Run: headless pygame with SDL's dummy video driver; simulated clock (each Clock.tick advances the game by its frame time, no real sleeping); random seed 0; keys injected as events and as key.get_pressed() state; no mouse input.
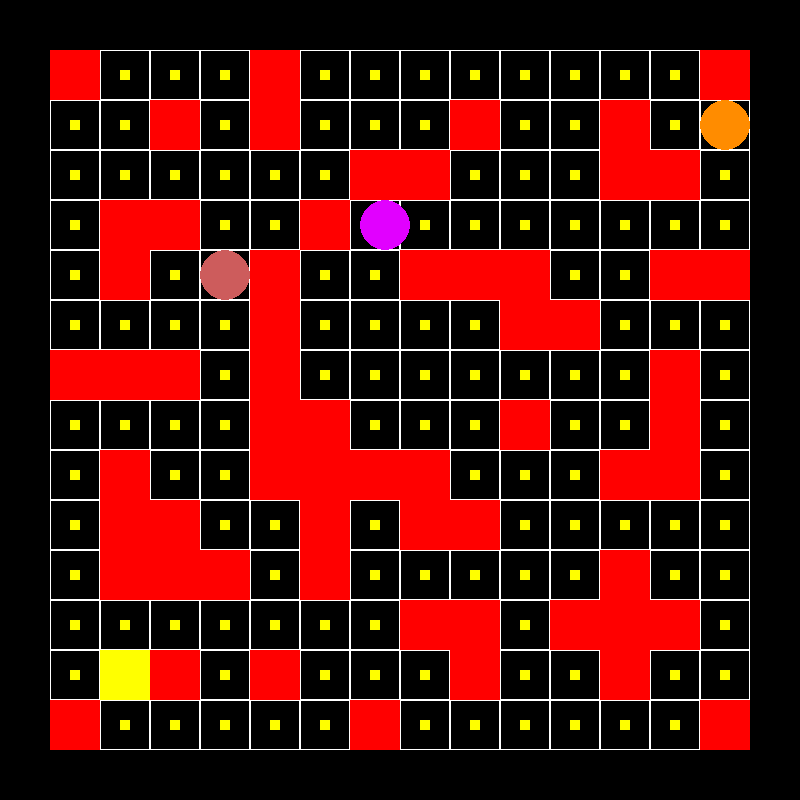
Frame 1 of 4 · flips 1–60 · no input
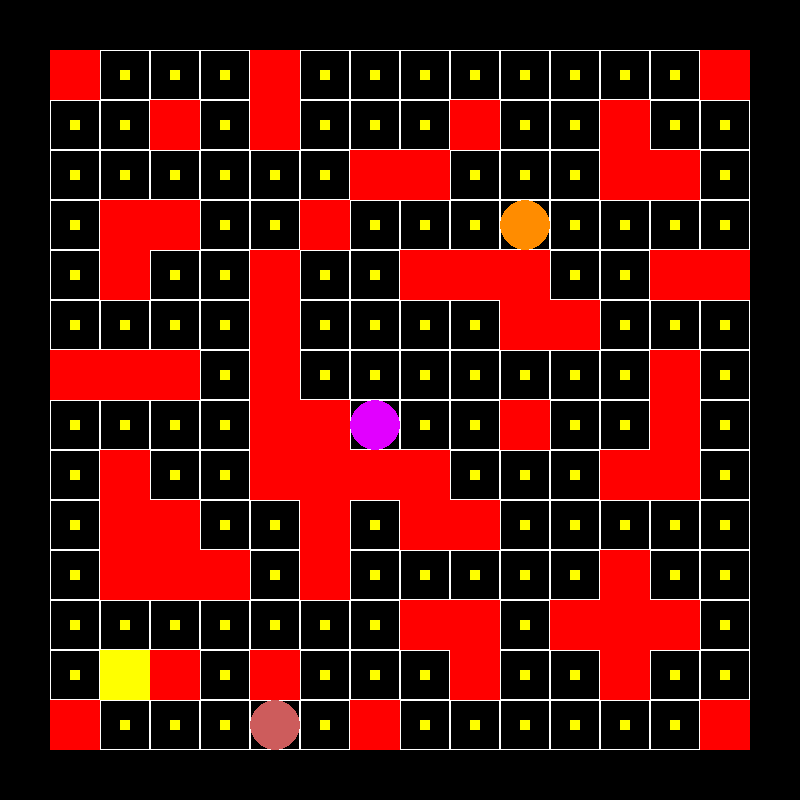
Frame 2 of 4 · flips 61–180 · tapped SPACE, RETURN · held RIGHT (→), D
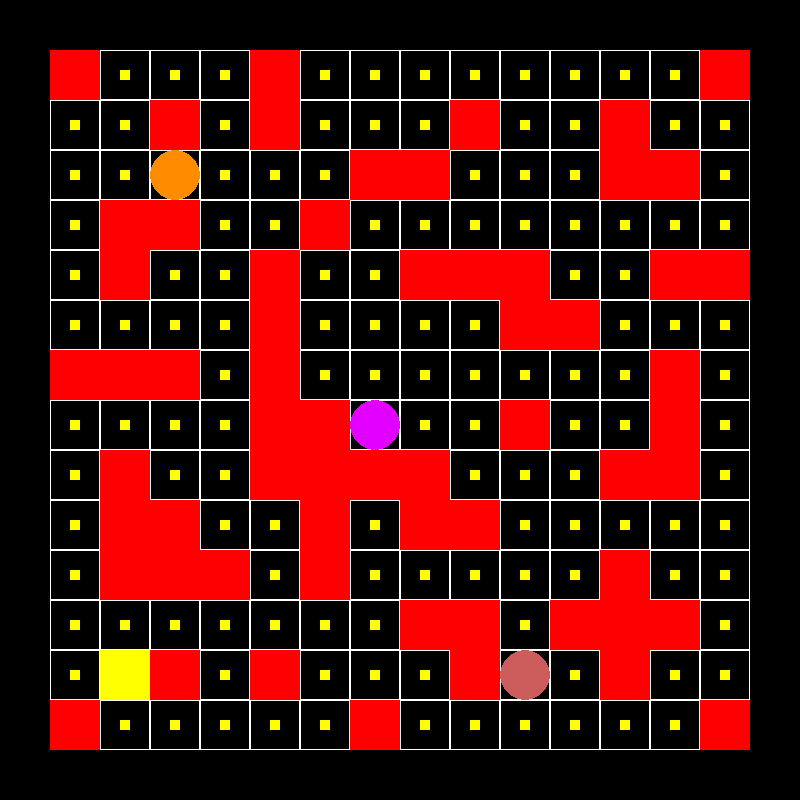
Frame 3 of 4 · flips 181–300 · held DOWN (↓), S
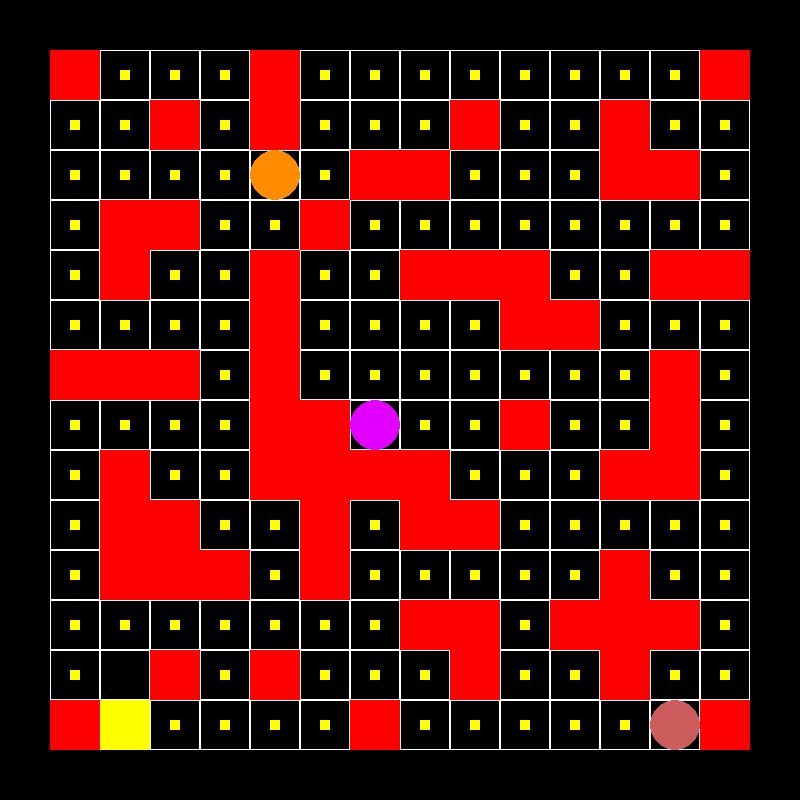
Frame 4 of 4 · flips 301–420 · held LEFT (←), A, UP (↑), W

The pygame program that drew these frames:

import pygame
from math import ceil, floor


class Entity:  # сущность - думаю, можно или объединить в этом классе игрока и призраков, либо какие-то из них унаследовать от этого класса.
    def __init__(self, pos, board):
        self.board = board
        self.pos = pos
        self.speed = 0.5  # от 0.1 до 1
        self.dir1 = 0  # освновное направление
        self.dir2 = 0  # если игрок изменил направление тогда, когда в том направлении была стена, записывается сюда
        self.directions = {0: (1, 0),  # вправо
                           1: (-1, 0),  # влево
                           2: (0, 1),  # вниз
                           3: (0, -1)}  # вверх

    def change_dir(self, dr):
        self.dir2 = dr

    def can_move(self, direction):
        x, y = self.directions[direction]
        x1 = round(self.pos[0] + x * self.speed, 1)  # изменяет координаты в соответствии с направлением
        y1 = round(self.pos[1] + y * self.speed, 1)
        try:
            # assertы обрабатывают, можно ли пойти в этом направлении
            assert 0 <= x1 <= 13 and 0 <= y1 <= 13
            assert board.board[floor(y1)][floor(x1)] != 1
            assert board.board[ceil(y1)][ceil(x1)] != 1
            assert board.board[floor(y1)][ceil(x1)] != 1
            assert board.board[ceil(y1)][floor(x1)] != 1
            return (x1, y1)
        except IndexError:
            # если в какой-то момент Кушац у стены, то выползает IndexError
            return (x1, y1)
        except:
            return False

    def change_coords(self):
        for direction in [self.dir2, self.dir1]:  # сначала обрабатывает dir2, если не сработало - dir1
            a = self.can_move(direction)
            if a:
                self.pos = a
                self.dir1 = direction
                return


class Ghost:
    def __init__(self, pos, board, trajectory):
        self.trajectory = trajectory
        self.board = board
        self.pos = pos
        self.point = 0  # к которой точке траектории направляется
        self.speed = 0.1

    def move(self):
        if self.trajectory[self.point] == self.pos:
            self.point = (self.point + 1) % len(self.trajectory)
        x = self.trajectory[self.point][0] - self.pos[0]
        y = self.trajectory[self.point][1] - self.pos[1]
        if x != 0:
            x = abs(x) / x
        if y != 0:
            y = abs(y) / y
        x1 = round(self.pos[0] + x * self.speed, 1)
        y1 = round(self.pos[1] + y * self.speed, 1)
        self.pos = x1, y1


class Chaser(Entity, Ghost):
    def __init__(self, board, pos):
        super().__init__(board, pos)
        self.speed = 0.1

    def change_dir(self, goal):
        deltax = goal[0] - self.pos[0]
        deltay = goal[1] - self.pos[1]
        if deltax > 0:  # если цель (игрок) правее привидения
            dir_x = 0
        else:
            dir_x = 1
        if deltay > 0:  # если ниже привидения
            dir_y = 2
        else:
            dir_y = 3
        if abs(deltax) > abs(deltay):
            self.dir2 = dir_x
            self.dir1 = dir_y
        elif abs(deltax) < abs(deltay):
            self.dir2 = dir_y
            self.dir1 = dir_x

    def change_coords(self):
        if not super().change_coords():
            self.change_dir(self.board.kush.pos)


class Board:
    # поле
    def __init__(self, width, height):
        self.width = width
        self.height = height
        #         self.board = [[0] * width for _ in range(height)]      # для тестирования
        #         self.board[7] = [1] * 13 + [0]
        self.board = [[1, 0, 0, 0, 1, 0, 0, 0, 0, 0, 0, 0, 0, 1],  # собственно поле
                      [0, 0, 1, 0, 1, 0, 0, 0, 1, 0, 0, 1, 0, 0],
                      [0, 0, 0, 0, 0, 0, 1, 1, 0, 0, 0, 1, 1, 0],
                      [0, 1, 1, 0, 0, 1, 0, 0, 0, 0, 0, 0, 0, 0],
                      [0, 1, 0, 0, 1, 0, 0, 1, 1, 1, 0, 0, 1, 1],
                      [0, 0, 0, 0, 1, 0, 0, 0, 0, 1, 1, 0, 0, 0],
                      [1, 1, 1, 0, 1, 0, 0, 0, 0, 0, 0, 0, 1, 0],
                      [0, 0, 0, 0, 1, 1, 0, 0, 0, 1, 0, 0, 1, 0],
                      [0, 1, 0, 0, 1, 1, 1, 1, 0, 0, 0, 1, 1, 0],
                      [0, 1, 1, 0, 0, 1, 0, 1, 1, 0, 0, 0, 0, 0],
                      [0, 1, 1, 1, 0, 1, 0, 0, 0, 0, 0, 1, 0, 0],
                      [0, 0, 0, 0, 0, 0, 0, 1, 1, 0, 1, 1, 1, 0],
                      [0, 0, 1, 0, 1, 0, 0, 0, 1, 0, 0, 1, 0, 0],
                      [1, 0, 0, 0, 0, 0, 1, 0, 0, 0, 0, 0, 0, 1]]
        self.left = 50
        self.top = 50
        self.cell_size = 50
        self.kush = Entity([1, 12], self)  # игрок
        self.angriest_ghost = Chaser([12, 3], self)  # привидение которое движется к игроку
        self.ghost0 = Ghost((1, 0), self, [(3, 0), (3, 9), (4, 9), (4, 11),
                                           (5, 11), (5, 13), (3, 13), (3, 11),
                                           (6, 11), (6, 12), (7, 12), (7, 13),
                                           (9, 13), (9, 9), (13, 9),
                                           (13, 12), (12, 12), (12, 13), (10, 13),
                                           (10, 12), (9, 12), (9, 10), (6, 10),
                                           (6, 11), (4, 11), (4, 9), (3, 9),
                                           (3, 2), (1, 2), (1, 0)])
        self.ghost1 = Ghost((10, 2), self, [(10, 0), (12, 0), (12, 1), (13, 1),
                                            (13, 3), (6, 3), (9, 3), (9, 0),
                                            (7, 0), (7, 1), (5, 1), (5, 2),
                                            (0, 2), (0, 1), (1, 1), (1, 0), (3, 0),
                                            (3, 3), (4, 3), (4, 2), (5, 2),
                                            (5, 0), (9, 0), (9, 2), (10, 2)])

    def render(self, screen):
        x, y = self.kush.pos
        x = int(int(x) + (x - int(x)) // 0.5)
        y = int(int(y) + (y - int(y)) // 0.5)
        self.board[y][x] = 2
        for i in range(self.width):
            for j in range(self.height):
                cell = self.board[j][i]
                rct = (*self.get_coords([i, j]), self.cell_size, self.cell_size)
                pygame.draw.rect(screen, (255, 255, 255), rect=rct, width=1)
                if cell == 1:  # стены
                    screen.fill((255, 0, 0), rect=rct)
                elif cell == 0:  # точки
                    screen.fill((255, 255, 0), rect=(rct[0] + self.cell_size // 2 - 5,
                                                     rct[1] + self.cell_size // 2 - 5, 10, 10))
        screen.fill((255, 255, 0), rect=(*self.get_coords(self.kush.pos), self.cell_size, self.cell_size))
        x, y = self.get_coords(self.ghost0.pos)
        x += self.cell_size // 2
        y += self.cell_size // 2
        pygame.draw.circle(screen, (205, 92, 92), (x, y), self.cell_size // 2)
        x, y = self.get_coords(self.ghost1.pos)
        x += self.cell_size // 2
        y += self.cell_size // 2
        pygame.draw.circle(screen, (255, 140, 0), (x, y), self.cell_size // 2)
        x, y = self.get_coords(self.angriest_ghost.pos)
        x += self.cell_size // 2
        y += self.cell_size // 2
        pygame.draw.circle(screen, (225, 0, 255), (x, y), self.cell_size // 2)

    def get_coords(self, pos):
        # преобразует позицию клетки в кординаты её левого верхнего угла
        x = pos[0] * self.cell_size + self.left
        y = pos[1] * self.cell_size + self.top
        return [x, y]


if True:
    pygame.init()
    pygame.display.set_caption("Kushats")
    size = width, height = 800, 800
    screen = pygame.display.set_mode(size)
    board = Board(14, 14)
    clock = pygame.time.Clock()
    running = True
    while running:
        for event in pygame.event.get():
            if event.type == pygame.QUIT:
                running = False
            if event.type == pygame.KEYUP:  # стрелки
                if 1073741903 <= event.key <= 1073741906:
                    board.kush.change_dir(event.key - 1073741903)
                else:
                    print(event.key)
        clock.tick(50)
        screen.fill((0, 0, 0))
        board.kush.change_coords()
        board.angriest_ghost.change_coords()
        board.ghost0.move()
        board.ghost1.move()
        board.render(screen)
        pygame.display.flip()
    pygame.quit()
